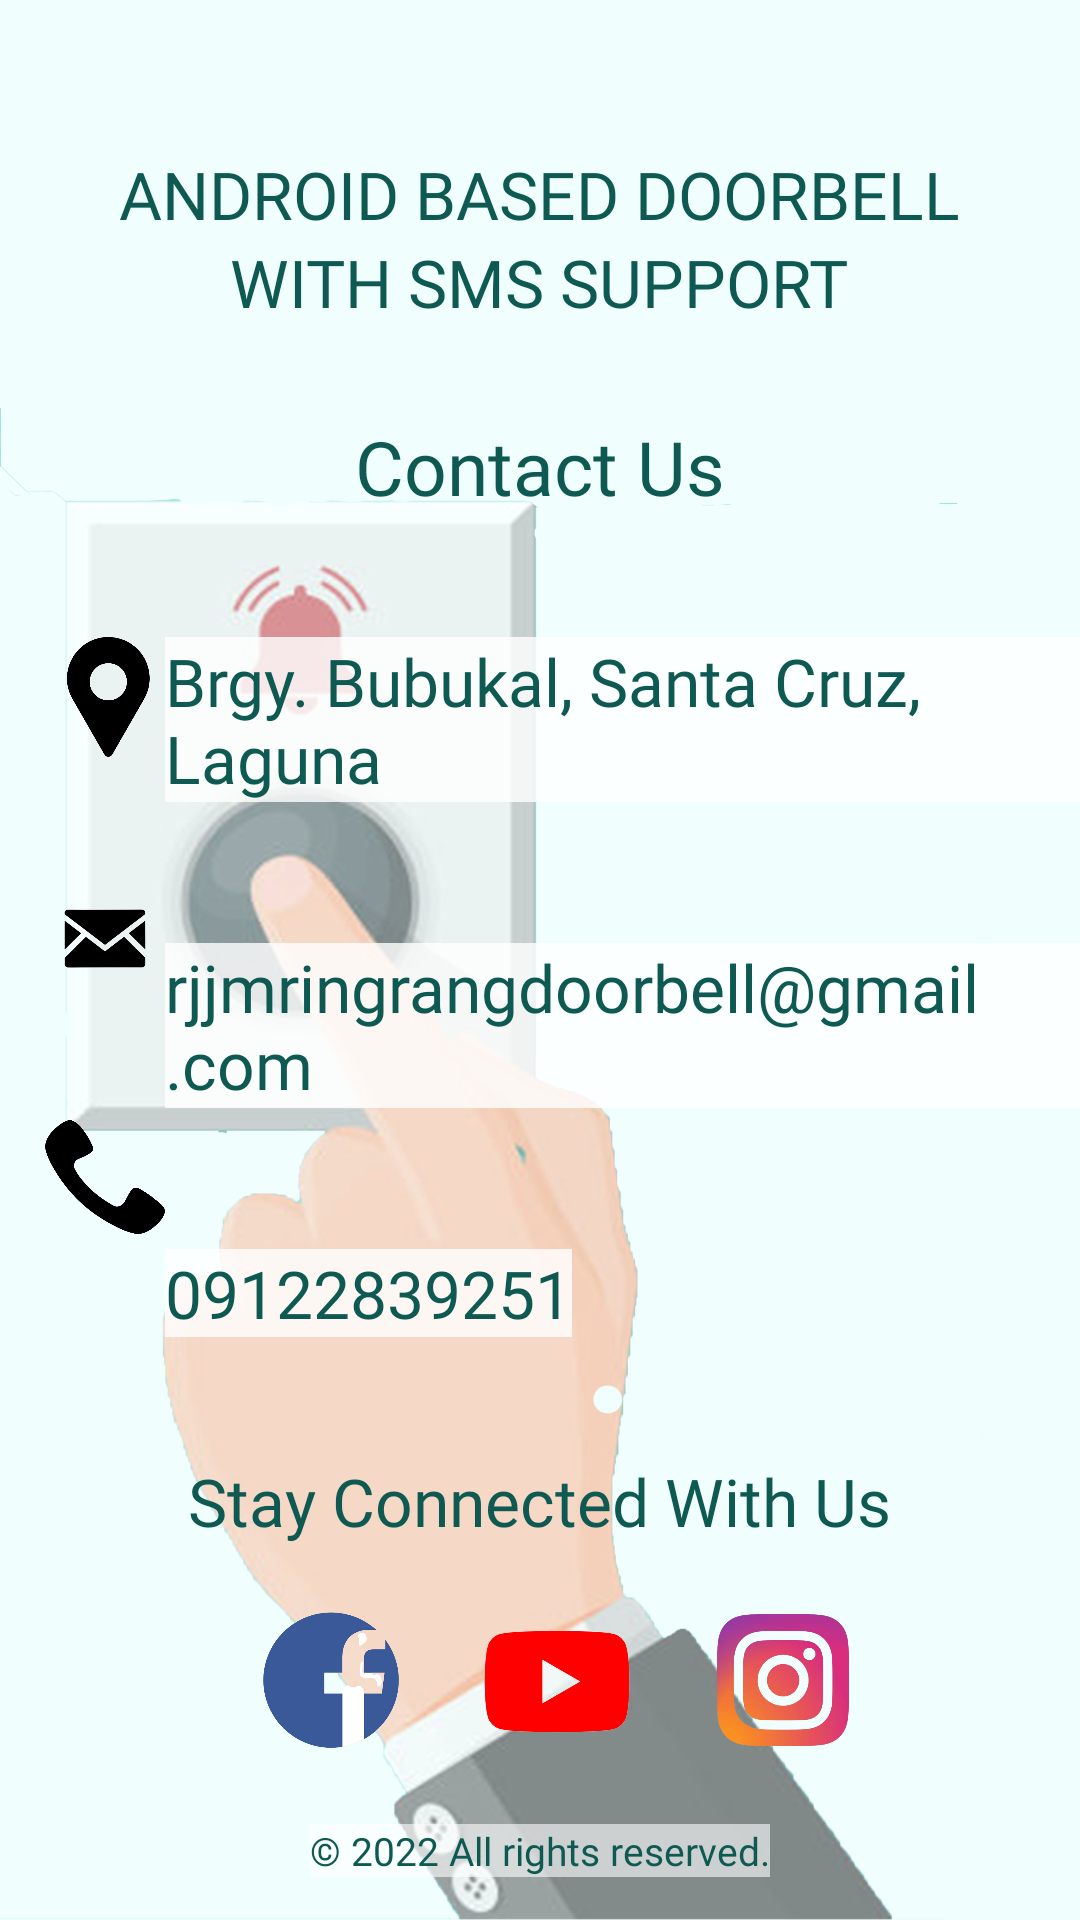

The Android layout XML behind this screen, and the referenced resources:
<!-- AndroidManifest.xml: application theme Theme.Design.NoActionBar -->
<!-- res/layout/fragment_contactus.xml -->
<?xml version="1.0" encoding="utf-8"?>
<RelativeLayout xmlns:android="http://schemas.android.com/apk/res/android"
    xmlns:tools="http://schemas.android.com/tools"
    android:layout_width="match_parent"
    android:layout_height="match_parent"
    tools:context="com.smsnotif.doorbellsms.contactUs"
    xmlns:app="http://schemas.android.com/apk/res-auto"
    android:background="@drawable/bg25">

    <TextView
        android:id="@id/title"
        android:layout_width="wrap_content"
        android:layout_height="wrap_content"
        android:layout_alignParentTop="true"
        android:layout_centerHorizontal="true"
        android:layout_marginTop="50dp"
        android:fontFamily="@font/aquirebold"
        android:text="ANDROID BASED DOORBELL"
        android:textColor="#0E5A53"
        android:textSize="22sp" />
    <TextView
        android:id="@+id/title2"
        android:layout_width="wrap_content"
        android:layout_height="wrap_content"
        android:layout_below="@id/title"
        android:fontFamily="@font/aquirebold"
        android:layout_centerHorizontal="true"
        android:text="WITH SMS SUPPORT"
        android:textColor="#0E5A53"
        android:textSize="22sp" />
    <TextView

        android:id="@id/title_t2"
        android:layout_width="wrap_content"
        android:layout_height="wrap_content"
        android:layout_below="@id/title2"
        android:layout_marginTop="30dp"
        android:layout_centerHorizontal="true"
        android:fontFamily="@font/antoniobold"
        android:text="Contact Us"
        android:textColor="#0E5A53"
        android:textSize="25sp" />

    <ImageView
        android:id="@+id/menu1"
        android:layout_alignParentStart="true"
        android:layout_alignParentLeft="true"
        android:layout_marginLeft="15dp"
        android:layout_centerHorizontal="true"
        android:layout_width="40dp"
        android:layout_height="40dp"
        android:src="@drawable/location"
        android:layout_below="@+id/title_t2"
        android:layout_marginTop="40dp"

        />

    <TextView
        android:id="@+id/laguna"
        android:layout_width="wrap_content"
        android:layout_height="wrap_content"
        android:layout_below="@id/title_t2"
        android:layout_alignBaseline="@+id/menu1"
        android:layout_marginTop="40dp"
        android:layout_toRightOf="@+id/menu1"
        android:background="#CDFFFFFF"
        android:layout_toEndOf="@+id/menu1"
        android:layout_centerHorizontal="true"
        android:fontFamily="@font/antoniobold"
        android:text="Brgy. Bubukal, Santa Cruz, Laguna"
        android:textColor="#0E5A53"
        android:textSize="22sp" />

    <ImageView
        android:id="@+id/menuemail"
        android:layout_width="40dp"
        android:layout_alignParentStart="true"
        android:layout_alignParentLeft="true"
        android:layout_centerHorizontal="true"
        android:layout_height="40dp"
        android:layout_marginLeft="15dp"
        android:src="@drawable/email"
        android:layout_below="@+id/menu1"
        android:layout_marginTop="40dp"

        />

    <TextView
        android:id="@+id/dingdong"
        android:layout_width="wrap_content"
        android:layout_height="wrap_content"
        android:layout_centerHorizontal="true"
        android:background="#CDFFFFFF"
        android:fontFamily="@font/antoniobold"
        android:text="rjjmringrangdoorbell@gmail.com"
        android:textColor="#0E5A53"
        android:layout_marginTop="47dp"
        android:layout_below="@+id/laguna"
        android:layout_alignBaseline="@+id/menuemail"
        android:layout_toRightOf="@+id/menuemail"
        android:layout_toEndOf="@+id/menuemail"
        android:textSize="22sp" />
    <ImageView
        android:id="@+id/menum"
        android:layout_width="40dp"
        android:layout_alignParentStart="true"
        android:layout_alignParentLeft="true"
        android:layout_centerHorizontal="true"
        android:layout_height="40dp"
        android:layout_marginLeft="15dp"
        android:src="@drawable/phonenum"
        android:layout_below="@+id/menuemail"
        android:layout_marginTop="40dp"

        />

    <TextView
        android:id="@+id/dingdongnum"
        android:layout_width="wrap_content"
        android:layout_height="wrap_content"
        android:layout_centerHorizontal="true"
        android:background="#CDFFFFFF"
        android:fontFamily="@font/antoniobold"
        android:text="09122839251"
        android:textColor="#0E5A53"
        android:layout_marginTop="47dp"
        android:layout_below="@+id/dingdong"
        android:layout_alignBaseline="@+id/menum"
        android:layout_toEndOf="@+id/menum"
        android:textSize="22sp" />
    <TextView

       android:id="@+id/connected"
        android:layout_width="wrap_content"
        android:layout_height="wrap_content"
        android:layout_below="@id/dingdongnum"
        android:layout_marginTop="40dp"
        android:layout_centerHorizontal="true"
        android:fontFamily="@font/antoniobold"
        android:text="Stay Connected With Us"
        android:textColor="#0E5A53"
        android:textSize="22sp" />

    <ImageView
        android:id="@+id/emailconn"
        android:layout_width="80dp"
        android:layout_height="50dp"
        android:layout_below="@+id/connected"
        android:layout_alignParentStart="true"
        android:layout_centerHorizontal="true"
        android:src="@drawable/gmail"
        android:layout_marginTop="20dp"/>

    <ImageView
        android:id="@+id/fbconn"
        android:layout_width="80dp"
        android:layout_height="50dp"
        android:layout_below="@+id/connected"
        android:layout_alignBaseline="@+id/emailconn"
        android:layout_marginStart="-10dp"
        android:layout_marginTop="20dp"
        android:layout_toEndOf="@+id/emailconn"
        android:src="@drawable/fb" />
    <ImageView
        android:id="@+id/ytconn"
        android:layout_width="80dp"
        android:layout_height="55dp"
        android:layout_marginStart="-5dp"
        android:layout_below="@+id/connected"
        android:layout_alignBaseline="@+id/emailconn"
        android:layout_marginTop="18dp"
        android:layout_toEndOf="@+id/fbconn"
        android:src="@drawable/yt" />
    <ImageView
        android:id="@+id/igconn"
        android:layout_width="80dp"
        android:layout_height="50dp"
        android:layout_marginStart="-5dp"
        android:layout_below="@+id/connected"
        android:layout_alignBaseline="@+id/emailconn"

        android:layout_marginTop="20dp"
        android:layout_toEndOf="@+id/ytconn"
        android:src="@drawable/ig" />
    <ImageView
        android:id="@+id/twitconn"
        android:layout_width="80dp"
        android:layout_marginStart="-5dp"
        android:layout_height="45dp"
        android:layout_below="@+id/connected"
        android:layout_alignBaseline="@+id/emailconn"
        android:layout_marginTop="20dp"
        android:layout_toEndOf="@+id/igconn"
        android:src="@drawable/twit" />

    <TextView
        android:layout_width="wrap_content"
        android:layout_height="wrap_content"
        android:layout_below="@+id/ytconn"
        android:layout_marginTop="20dp"
        android:layout_centerHorizontal="true"
        android:background="#99FFFFFF"
        android:fontFamily="@font/antoniobold"
        android:text="© 2022 All rights reserved."
        android:textColor="#0E5A53"
        android:textSize="13sp"
        tools:textAppearance="@style/TextAppearance.AppCompat.Body2" />


</RelativeLayout>
<!-- resources referenced by this layout -->
<resources>
  <!-- drawable bg25: png bitmap (drawable, 465419 bytes) -->
  <!-- drawable email: png bitmap (drawable, 28546 bytes) -->
  <!-- drawable fb: png bitmap (drawable, 37252 bytes) -->
  <!-- drawable ig: png bitmap (drawable, 116064 bytes) -->
  <!-- drawable location: png bitmap (drawable, 19305 bytes) -->
  <!-- drawable phonenum: png bitmap (drawable, 17769 bytes) -->
  <!-- drawable yt: png bitmap (drawable, 19537 bytes) -->
</resources>
